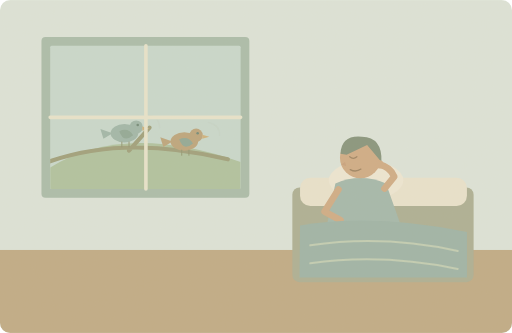
t = 0.00 s
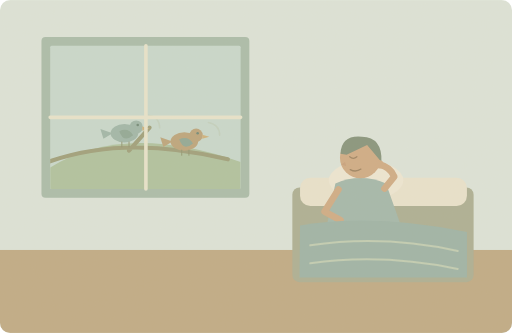
t = 1.25 s
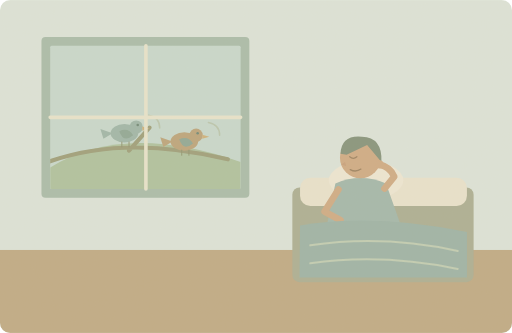
t = 3.75 s
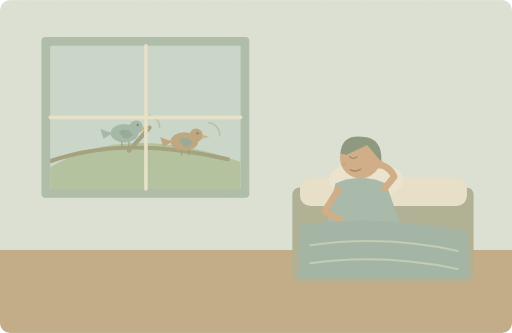
t = 5.00 s
t = 6.25 s: frame unchanged from t = 3.75 s, image omitted
t = 8.75 s: frame unchanged from t = 1.25 s, image omitted

The animated SVG that drew these frames (rendered in a browser with its animation timeline set to each time). Animation: 1 SMIL element (animate=1); one cycle of 10.00 s, repeats indefinitely.

<svg xmlns="http://www.w3.org/2000/svg" width="1000" height="650" viewBox="0 0 1000 650" role="img" aria-labelledby="title desc"><title id="title">单词小故事</title><desc id="desc">I can hear birds singing outside my bedroom window.</desc><metadata>{"wordId": "hear", "dailyExample": "I can hear birds singing outside my bedroom window.", "source": "https://github.com/go1app/word-atlas/blob/main/public/atlas/entries/6.json", "attribution": "Word Atlas contributors — CC BY 4.0", "license": "https://creativecommons.org/licenses/by/4.0/", "changes": "New original vector animation interpreting the daily example.", "durationSeconds": 10}</metadata><defs><clipPath id="outside"><rect x="98" y="89" width="372" height="280" rx="3"/></clipPath><clipPath id="frame"><rect width="1000" height="650" rx="20"/></clipPath><filter id="paper"><feTurbulence type="fractalNoise" baseFrequency=".74" numOctaves="3" stitchTiles="stitch"/><feColorMatrix type="saturate" values="0"/><feComponentTransfer><feFuncA type="linear" slope=".065"/></feComponentTransfer><feBlend in="SourceGraphic" mode="soft-light"/></filter><filter id="glow" x="-100%" y="-100%" width="300%" height="300%"><feGaussianBlur stdDeviation="8"/></filter></defs><g clip-path="url(#frame)"><rect x="0" y="0" width="1000" height="650" rx="0" fill="#dce5db" /><rect x="0" y="488" width="1000" height="162" rx="0" fill="#bea984" /><rect x="81" y="72" width="406" height="314" rx="8" fill="#a8bcab" /><rect x="98" y="89" width="372" height="280" rx="3" fill="#c7d9cf" /><g clip-path="url(#outside)"><path d="M98 327Q242 237 470 316V369H98Z" fill="#aec29f" stroke="none" stroke-width="2" stroke-linecap="round" stroke-linejoin="round" /><path d="M51 334Q215 255 445 311M252 294L292 249" fill="none" stroke="#9c9e7a" stroke-width="8" stroke-linecap="round" stroke-linejoin="round" /><ellipse cx="243" cy="260" rx="27" ry="18" fill="#9eb6a9"/><circle cx="266" cy="248" r="13" fill="#9eb6a9" /><path d="M220 260l-24 -8 6 19Z" fill="#9eb6a9" stroke="none" stroke-width="2" stroke-linecap="round" stroke-linejoin="round" /><circle cx="269" cy="244" r="2.5" fill="#6e8776" /><path d="M278 247l14 4 -14 4Z" fill="#cfb17b" stroke="none" stroke-width="2" stroke-linecap="round" stroke-linejoin="round" /><path d="M238 277v10M252 277v10" fill="none" stroke="#8f9570" stroke-width="2" stroke-linecap="round" stroke-linejoin="round" /><path d="M233 256q17 -8 27 8q-19 16 -27 -8Z" fill="#8da795" stroke="none" stroke-width="2" stroke-linecap="round" stroke-linejoin="round" /><ellipse cx="360" cy="276" rx="27" ry="18" fill="#bba47b"/><circle cx="383" cy="264" r="13" fill="#bba47b" /><path d="M337 276l-24 -8 6 19Z" fill="#bba47b" stroke="none" stroke-width="2" stroke-linecap="round" stroke-linejoin="round" /><circle cx="386" cy="260" r="2.5" fill="#6e8776" /><path d="M395 263l14 4 -14 4Z" fill="#cfb17b" stroke="none" stroke-width="2" stroke-linecap="round" stroke-linejoin="round" /><path d="M355 293v10M369 293v10" fill="none" stroke="#8f9570" stroke-width="2" stroke-linecap="round" stroke-linejoin="round" /><path d="M350 272q17 -8 27 8q-19 16 -27 -8Z" fill="#8da795" stroke="none" stroke-width="2" stroke-linecap="round" stroke-linejoin="round" /><g><animate attributeName="opacity" values=".1;.75;.1" keyTimes="0;.5;1" dur="10s" repeatCount="indefinite"/><path d="M290 225q22 4 22 25M407 239q22 4 22 25" fill="none" stroke="#b2b99a" stroke-width="3" stroke-linecap="round" stroke-linejoin="round" /></g></g><path d="M285 89V369M98 229H470" fill="none" stroke="#e8e5cd" stroke-width="7" stroke-linecap="round" stroke-linejoin="round" /><rect x="571" y="366" width="354" height="185" rx="14" fill="#aaae93" /><rect x="586" y="347" width="326" height="55" rx="20" fill="#e9e3ce" /><ellipse cx="715" cy="352" rx="73" ry="38" fill="#eee8d6"/><path d="M636 451L655 358Q704 337 754 358L787 452Z" fill="#a1b7ac" stroke="none" stroke-width="2" stroke-linecap="round" stroke-linejoin="round" /><circle cx="704" cy="308" r="40" fill="#cfaa84" /><path d="M665 300Q667 263 707 267Q747 268 745 316L717 283 677 302Z" fill="#83927b" stroke="none" stroke-width="2" stroke-linecap="round" stroke-linejoin="round" /><path d="M683 306q7 6 14 0M684 331q11 6 21 -1" fill="none" stroke="#9b8160" stroke-width="2.5" stroke-linecap="round" stroke-linejoin="round" /><path d="M674 316l-8 5 10 3Z" fill="#c7a07c" stroke="none" stroke-width="2" stroke-linecap="round" stroke-linejoin="round" /><path d="M751 368L770 345Q763 326 741 321M661 370L634 413 665 430" fill="none" stroke="#cfaa84" stroke-width="13" stroke-linecap="round" stroke-linejoin="round" /><circle cx="741" cy="321" r="8" fill="#cfaa84" /><path d="M586 440Q732 416 912 453V542H585Z" fill="#9bb3a7" stroke="none" stroke-width="2" stroke-linecap="round" stroke-linejoin="round" /><path d="M606 479Q747 458 894 490M606 514Q745 494 894 525" fill="none" stroke="#c0cdb4" stroke-width="4" stroke-linecap="round" stroke-linejoin="round" /><rect width="1000" height="650" fill="#ddc8a0" opacity=".14" filter="url(#paper)" pointer-events="none"/></g></svg>
